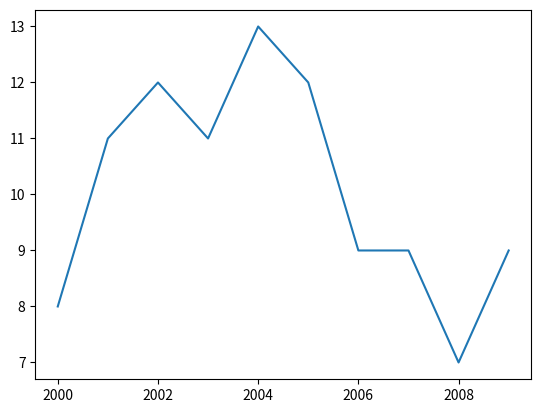
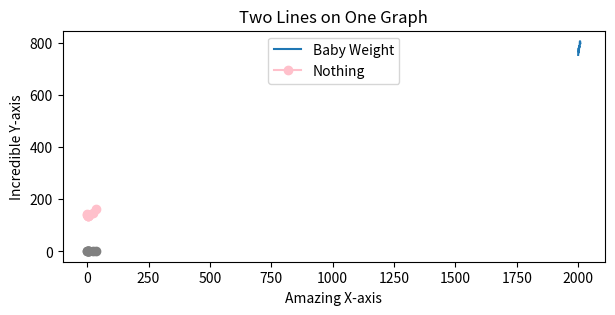
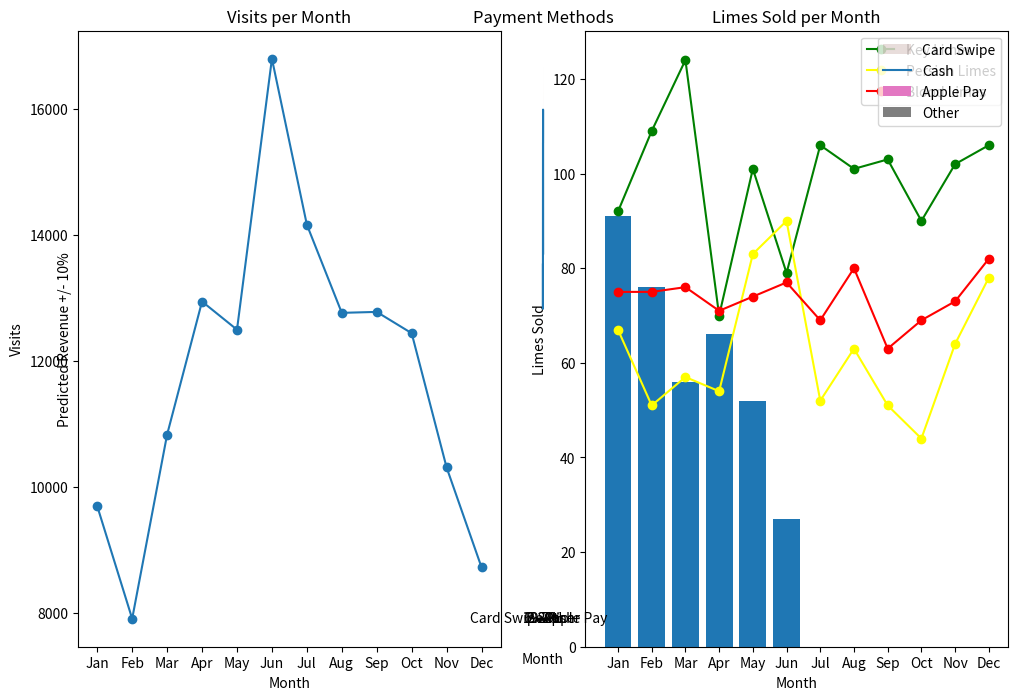
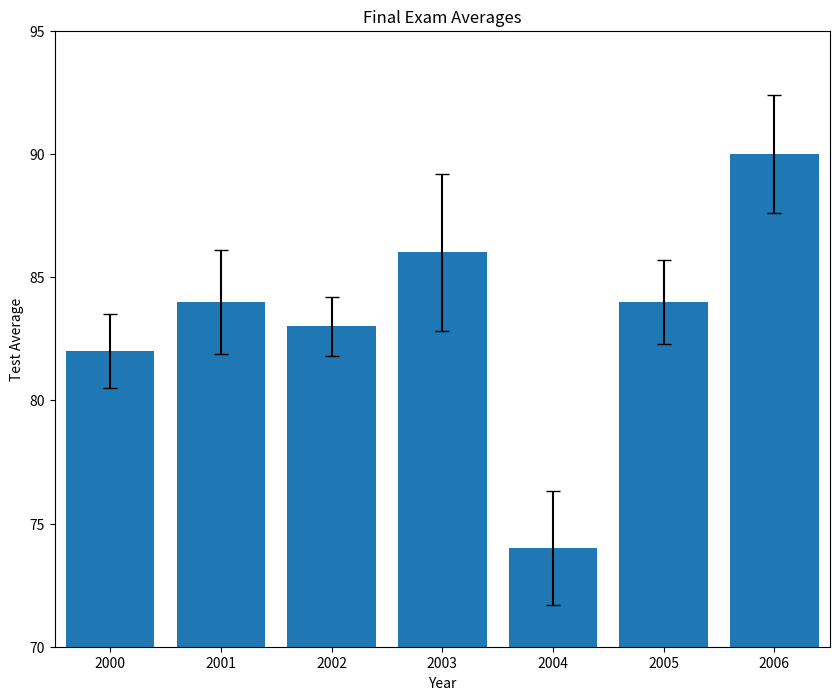
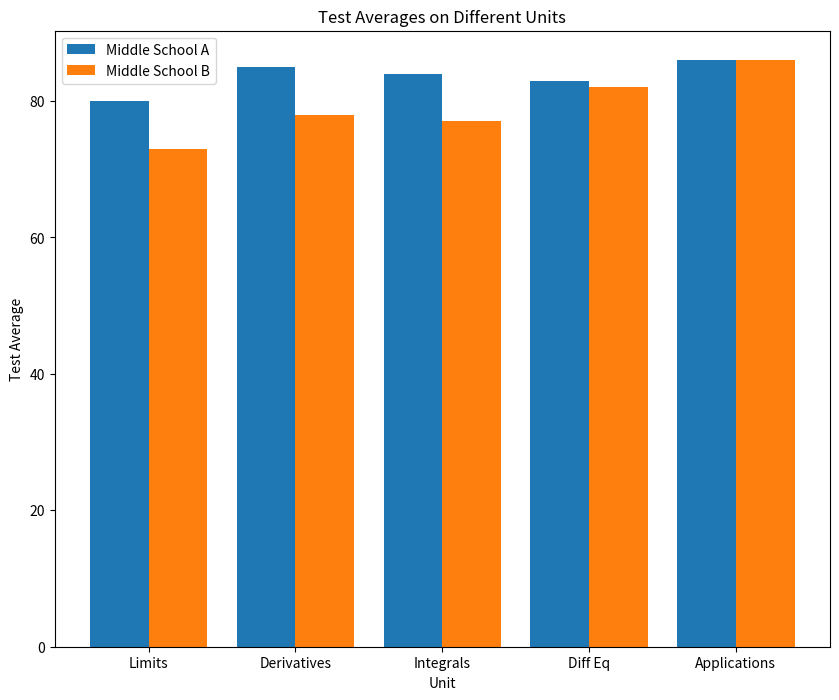
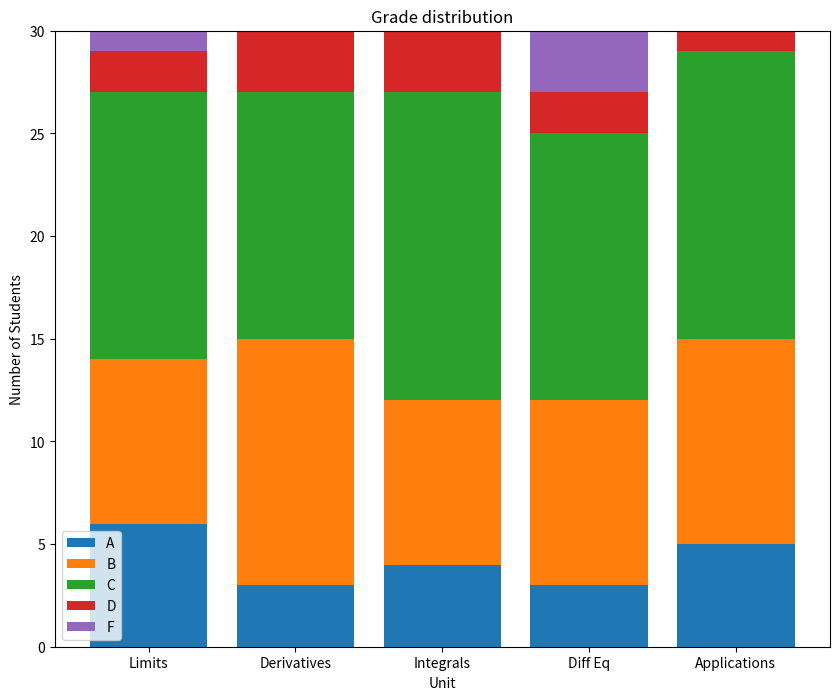
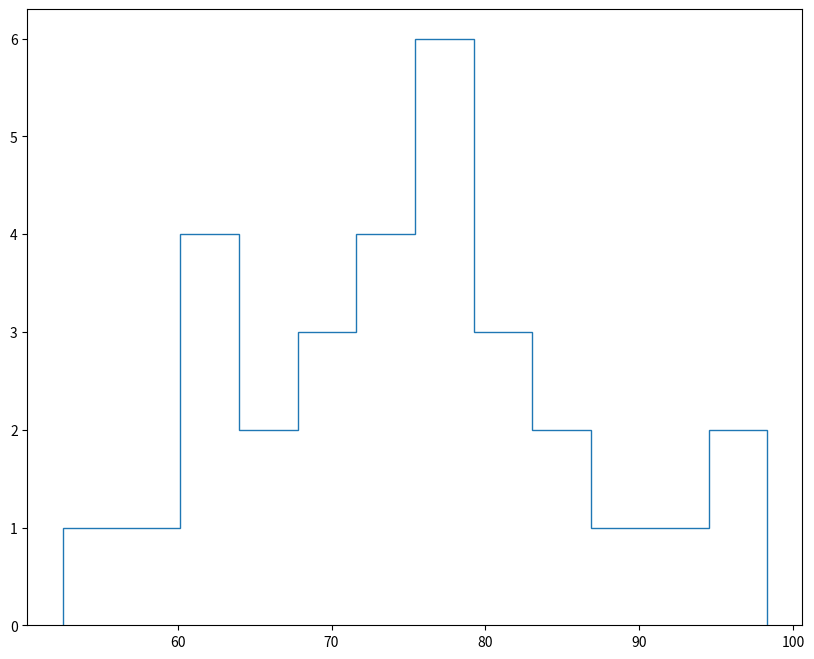

Python code for these plots, in order: (Note: this script raises an exception after producing the figures.)
from matplotlib import pyplot as plt


## Advanced Subplots

x = range(7)
straight_line = [0, 1, 2, 3, 4, 5, 6]
parabola = [0, 1, 4, 9, 16, 25, 36]
cubic = [0, 1, 8, 27, 64, 125, 216]
plt.subplot(2,1,1)
plt.plot(x, straight_line)
plt.subplot(2,2,3)
plt.plot(x,parabola)
plt.subplot(2,2,4)
plt.plot(x,cubic)

plt.subplots_adjust(wspace=0.35,bottom=0.2)
plt.show()


## Legends

months = range(12)
hyrule = [63, 65, 68, 70, 72, 72, 73, 74, 71, 70, 68, 64]
kakariko = [52, 52, 53, 68, 73, 74, 74, 76, 71, 62, 58, 54]
gerudo = [98, 99, 99, 100, 99, 100, 98, 101, 101, 97, 98, 99]

plt.plot(months, hyrule)
plt.plot(months, kakariko)
plt.plot(months, gerudo)

#create your legend here
legend_labels = ['Hyrule','Kakariko','Gerudo Valley']
plt.legend(legend_labels, loc=8)
plt.show()

## Modify Ticks

month_names = ["Jan", "Feb", "Mar", "Apr", "May", "Jun", "Jul", "Aug", "Sep","Oct", "Nov", "Dec"]

months = range(12)
conversion = [0.05, 0.08, 0.18, 0.28, 0.4, 0.66, 0.74, 0.78, 0.8, 0.81, 0.85, 0.85]

plt.xlabel("Months")
plt.ylabel("Conversion")

plt.plot(months, conversion)

# Your work here
ax = plt.subplot()
ax.set_xticks(months)
ax.set_xticklabels(month_names)
ax.set_yticks([0.10,0.25,0.5,0.75])
ax.set_yticklabels(['10%','25%','50%','75%'])

plt.show()

## Figures

word_length = [8, 11, 12, 11, 13, 12, 9, 9, 7, 9]
power_generated = [753.9, 768.8, 780.1, 763.7, 788.5, 782, 787.2, 806.4, 806.2, 798.9]
years = [2000, 2001, 2002, 2003, 2004, 2005, 2006, 2007, 2008, 2009]

plt.close('all')

plt.figure()
plt.plot(years,word_length)
plt.show()
plt.savefig('winning_word_lengths.png')

plt.figure(figsize=(7,3))
plt.plot(years,power_generated)
plt.show()
plt.savefig('power_generated.png')

## More Plotting

x = [0, 1, 2, 3, 4, 7, 8, 22, 35]
y1 = [128+14.2, 128+11.9, 128+10, 128+10, 128+9, 128+12, 128+12,128+20.5, 128+35.5]
y2 = [1,1,1,2,2,2,3,3,3]

plt.plot(x,y1,color='pink',marker='o')
plt.plot(x,y2,color='gray',marker='o')
plt.title('Two Lines on One Graph')
plt.xlabel('Amazing X-axis')
plt.ylabel('Incredible Y-axis')
plt.legend(['Baby Weight','Nothing'],loc=9)
plt.show()


## Sublime Limes Project

from matplotlib import pyplot as plt

months = ["Jan", "Feb", "Mar", "Apr", "May", "Jun", "Jul", "Aug", "Sep", "Oct", "Nov", "Dec"]

visits_per_month = [9695, 7909, 10831, 12942, 12495, 16794, 14161, 12762, 12777, 12439, 10309, 8724]

# numbers of limes of different species sold each month
key_limes_per_month = [92.0, 109.0, 124.0, 70.0, 101.0, 79.0, 106.0, 101.0, 103.0, 90.0, 102.0, 106.0]
persian_limes_per_month = [67.0, 51.0, 57.0, 54.0, 83.0, 90.0, 52.0, 63.0, 51.0, 44.0, 64.0, 78.0]
blood_limes_per_month = [75.0, 75.0, 76.0, 71.0, 74.0, 77.0, 69.0, 80.0, 63.0, 69.0, 73.0, 82.0]


# create your figure here
plt.figure(figsize=(12,8))
ax1 = plt.subplot(1,2,1)
plt.plot(range(len(months)),visits_per_month,marker='o')
plt.xlabel('Month')
plt.ylabel('Visits')
plt.title('Visits per Month')
ax1.set_xticks(range(len(months)))
ax1.set_xticklabels(months)

ax2 = plt.subplot(1,2,2)
ax2.set_xticks(range(len(months)))
ax2.set_xticklabels(months)
plt.xlabel('Month')
plt.ylabel('Limes Sold')
plt.title('Limes Sold per Month')

plt.plot(range(len(months)),key_limes_per_month,color='green',marker='o')
plt.plot(range(len(months)),persian_limes_per_month,color='yellow',marker='o')
plt.plot(range(len(months)),blood_limes_per_month,color='red',marker='o')
legend=['Key Limes', 'Persian Limes', 'Blood Limes']
plt.legend(legend)

plt.savefig('lime_data.png')
plt.show()


## Simple Bar Chart
from matplotlib import pyplot as plt

drinks = ["cappuccino", "latte", "chai", "americano", "mocha", "espresso"]
sales =  [91, 76, 56, 66, 52, 27]

plt.bar(range(len(drinks)), sales)

#create your ax object here
ax = plt.subplot()
ax.set_xticks(range(len(drinks)))
ax.set_xticklabels(drinks)
plt.ylabel('Sales')
plt.xlabel('Drink Type')
plt.show()



## Side by Side Bars

from matplotlib import pyplot as plt

drinks = ["cappuccino", "latte", "chai", "americano", "mocha", "espresso"]
sales1 =  [91, 76, 56, 66, 52, 27]
sales2 = [65, 82, 36, 68, 38, 40]

#Paste the x_values code here
n = 1
t = 2
d = len(drinks)
w = 0.8
store1_x = [t*element + w*n for element in range(d)]
n = 2
t = 2
d = len(drinks)
w = 0.8
store2_x = [t*element + w*n for element in range(d)]

plt.bar(store1_x,sales1)
plt.bar(store2_x,sales2)
plt.legend(['Store 1', 'Store 2'])
plt.ylabel('Sales')
ax = plt.subplot()
ax.set_xticks(store1_x)
ax.set_xticklabels(drinks)

plt.show()


## Stacked Bars
from matplotlib import pyplot as plt

drinks = ["cappuccino", "latte", "chai", "americano", "mocha", "espresso"]
sales1 =  [91, 76, 56, 66, 52, 27]
sales2 = [65, 82, 36, 68, 38, 40]

x_values=range(len(drinks))

plt.bar(x_values,sales1)
plt.bar(x_values,sales2,bottom=sales1)
plt.legend(['Location 1', 'Location 2'])

plt.show()

## Error Bars
from matplotlib import pyplot as plt

drinks = ["cappuccino", "latte", "chai", "americano", "mocha", "espresso"]
ounces_of_milk = [6, 9, 4, 0, 9, 0]
error = [0.6, 0.9, 0.4, 0, 0.9, 0]

# Plot the bar graph here

plt.bar(range(len(drinks)),ounces_of_milk,yerr=error,capsize=5)
ax = plt.subplot()
plt.ylabel('Ounces of Milk +/- Barista Error')
ax.set_xticks(range(len(drinks)))
ax.set_xticklabels(drinks)
plt.title('Milk Per Drink - Accounting for Error')
plt.show()



## Fill Between
from matplotlib import pyplot as plt

months = range(12)
month_names = ["Jan", "Feb", "Mar", "Apr", "May", "Jun", "Jul", "Aug", "Sep", "Oct", "Nov", "Dec"]
revenue = [16000, 14000, 17500, 19500, 21500, 21500, 22000, 23000, 20000, 19500, 18000, 16500]


y_lower = []
y_upper = []
for val in revenue:
  y_lower.append(val*0.9)
  y_upper.append(val*1.1)

plt.fill_between(months,y_lower, y_upper, alpha=0.2)

plt.plot(months,revenue)
ax = plt.subplot()
ax.set_xticks(months)
ax.set_xticklabels(month_names)

plt.xlabel('Month')
plt.ylabel('Predicted Revenue +/- 10%')
plt.title('Monthly Revenue Predictions')


plt.show()

## Pie Chart
from matplotlib import pyplot as plt
import numpy as np

payment_method_names = ["Card Swipe", "Cash", "Apple Pay", "Other"]
payment_method_freqs = [270, 77, 32, 11]

#make your pie chart here
plt.pie(payment_method_freqs)
plt.axis('equal')
plt.legend(payment_method_names)
plt.show()


payment_method_names = ["Card Swipe", "Cash", "Apple Pay", "Other"]
payment_method_freqs = [270, 77, 32, 11]

plt.pie(payment_method_freqs, labels=payment_method_names, autopct='%0.1f%%')
plt.axis('equal')
plt.title('Payment Methods')
plt.show()

## Bar Chart 1
from matplotlib import pyplot as plt

past_years_averages = [82, 84, 83, 86, 74, 84, 90]
years = [2000, 2001, 2002, 2003, 2004, 2005, 2006]
error = [1.5, 2.1, 1.2, 3.2, 2.3, 1.7, 2.4]

# Make your chart here
plt.figure(figsize=(10,8))
plt.bar(range(len(years)),past_years_averages,yerr=error,capsize=5)
plt.axis([-0.5,6.5,70,95])
ax = plt.subplot()
ax.set_xticks(range(len(years)))
ax.set_xticklabels(years)
plt.title('Final Exam Averages')
plt.xlabel('Year')
plt.ylabel('Test Average')
plt.savefig('my_bar_chart.png')
plt.show()

## Bar Chart 2 - Side by Side
from matplotlib import pyplot as plt

unit_topics = ['Limits', 'Derivatives', 'Integrals', 'Diff Eq', 'Applications']
middle_school_a = [80, 85, 84, 83, 86]
middle_school_b = [73, 78, 77, 82, 86]


def create_x(t, w, n, d):
    return [t * x + w * n for x in range(d)]


school_a_x = [0.8, 2.8, 4.8, 6.8, 8.8]
school_b_x = [1.6, 3.6, 5.6, 7.6, 9.6]

middle_x = []
for idx in range(len(school_a_x)):
    middle_x.append((school_a_x[idx] + school_b_x[idx]) / 2)

# Make your chart here
plt.figure(figsize=(10, 8))
plt.bar(school_a_x, middle_school_a)
plt.bar(school_b_x, middle_school_b)
ax = plt.subplot()
ax.set_xticks(middle_x)
ax.set_xticklabels(unit_topics)

plt.legend(['Middle School A', 'Middle School B'])
plt.title('Test Averages on Different Units')
plt.xlabel('Unit')
plt.ylabel('Test Average')

plt.savefig('my_side_by_side.png')
plt.show()



## Stacked Bar Chart
from matplotlib import pyplot as plt
import numpy as np

unit_topics = ['Limits', 'Derivatives', 'Integrals', 'Diff Eq', 'Applications']
As = [6, 3, 4, 3, 5]
Bs = [8, 12, 8, 9, 10]
Cs = [13, 12, 15, 13, 14]
Ds = [2, 3, 3, 2, 1]
Fs = [1, 0, 0, 3, 0]

x = range(5)

c_bottom = np.add(As, Bs)
#create d_bottom and f_bottom here
d_bottom = np.add(c_bottom, Cs)
f_bottom = np.add(d_bottom, Ds)
#create your plot here
plt.figure(figsize=(10,8))
ax = plt.subplot()
ax.set_xticks(x)
ax.set_xticklabels(unit_topics)
plt.bar(x,As)
plt.bar(x,Bs,bottom=As)
plt.bar(x,Cs,bottom=c_bottom)
plt.bar(x,Ds,bottom=d_bottom)
plt.bar(x,Fs,bottom=f_bottom)
plt.title('Grade distribution')
plt.ylabel('Number of Students')
plt.xlabel('Unit')
plt.savefig('my_stacked_bar.png')
leg = ['A','B','C','D','F']
plt.legend(leg)
plt.show()

## Histograms
from matplotlib import pyplot as plt

exam_scores1 = [62.58, 67.63, 81.37, 52.53, 62.98, 72.15, 59.05, 73.85, 97.24, 76.81, 89.34, 74.44, 68.52, 85.13, 90.75, 70.29, 75.62, 85.38, 77.82, 98.31, 79.08, 61.72, 71.33, 80.77, 80.31, 78.16, 61.15, 64.99, 72.67, 78.94]
exam_scores2 = [72.38, 71.28, 79.24, 83.86, 84.42, 79.38, 75.51, 76.63, 81.48,78.81,79.23,74.38,79.27,81.07,75.42,90.35,82.93,86.74,81.33,95.1,86.57,83.66,85.58,81.87,92.14,72.15,91.64,74.21,89.04,76.54,81.9,96.5,80.05,74.77,72.26,73.23,92.6,66.22,70.09,77.2]

# Make your plot here
plt.figure(figsize=(10,8))
plt.hist(exam_scores1, normed=True, bins=12, histtype='step', linewidth=2)
plt.hist(exam_scores2, normed=True, bins=12, histtype='step', linewidth=2)
plt.legend(['1st Yr Teaching','2nd Yr Teaching'])
plt.xlabel('Percentage')
plt.ylabel('Frequency')
plt.title('Final Exam Score Distribution')
plt.savefig('my_histogram.png')
plt.show()


## Pie Chart
from matplotlib import pyplot as plt

unit_topics = ['Limits', 'Derivatives', 'Integrals', 'Diff Eq', 'Applications']
num_hardest_reported = [1, 3, 10, 15, 1]

#Make your plot here
plt.figure(figsize=(10,8))
plt.pie(num_hardest_reported, labels=unit_topics, autopct='%d%%')
plt.axis('equal')
plt.title('Hardest Topics')
plt.savefig('my_pie_chart.png')


plt.show()

## Line Plot with Shaded Error
from matplotlib import pyplot as plt

hours_reported = [3, 2.5, 2.75, 2.5, 2.75, 3.0, 3.5, 3.25, 3.25, 3.5, 3.5, 3.75, 3.75, 4, 4.0, 3.75, 4.0, 4.25, 4.25,
                  4.5, 4.5, 5.0, 5.25, 5, 5.25, 5.5, 5.5, 5.75, 5.25, 4.75]
exam_scores = [52.53, 59.05, 61.15, 61.72, 62.58, 62.98, 64.99, 67.63, 68.52, 70.29, 71.33, 72.15, 72.67, 73.85, 74.44,
               75.62, 76.81, 77.82, 78.16, 78.94, 79.08, 80.31, 80.77, 81.37, 85.13, 85.38, 89.34, 90.75, 97.24, 98.31]

plt.figure(figsize=(10, 8))

# Create your hours_lower_bound and hours_upper_bound lists here
'''hours_lower_bound = []
hours_upper_bound = []
for val in hours_reported:
  hours_lower_bound.append(val*0.8)
  hours_upper_bound.append(val*1.2)'''

hours_lower_bound = [hours * 0.8 for hours in hours_reported]
hours_upper_bound = [hours * 1.2 for hours in hours_reported]

# Make your graph here
plt.figure(figsize=(10, 8))
plt.fill_between(exam_scores, hours_lower_bound, hours_upper_bound, alpha=0.2)
plt.plot(exam_scores, hours_reported, linewidth=2)
plt.title('Time spent studying vs final exam scores')
plt.xlabel('Score')
plt.ylabel('Hours studying (self-reported)')
plt.savefig('my_line_graph.png')
plt.show()